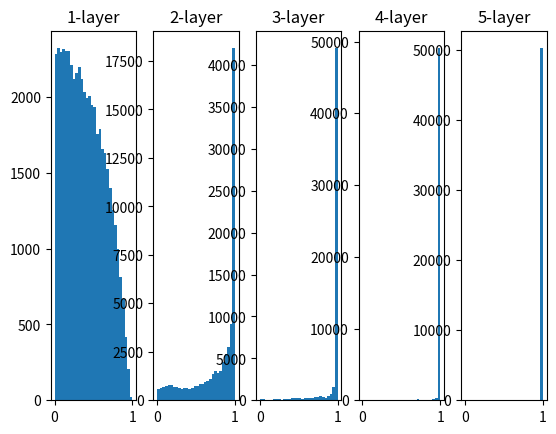

The script that saved this image:
import numpy as np
import matplotlib.pyplot as plt

def sigmoid(x):
    return 1 / (1 + np.exp(-x))

x = np.random.randn(1000, 100) # 生成1000个数据
node_num = 100
hidden_layer_size = 5
activation = {} # 激活值的结果保存到此

for i in range(hidden_layer_size):
    if i != 0:
        x = activation[i - 1]
    #w = np.random.randn(node_num, node_num) * 1
    # Xavier是激活函数为线性函数的前提下推导出来的
    w = np.random.rand(node_num, node_num) / np.sqrt(node_num)
    z = np.dot(x, w)
    a = np.tanh(z)
    activation[i] = a

# 绘制直方图
for i, a in activation.items():
    plt.subplot(1, len(activation), i+1)
    plt.title(str(i+1) + "-layer")
    plt.hist(a.flatten(), 30, range=(0,1))
plt.show()